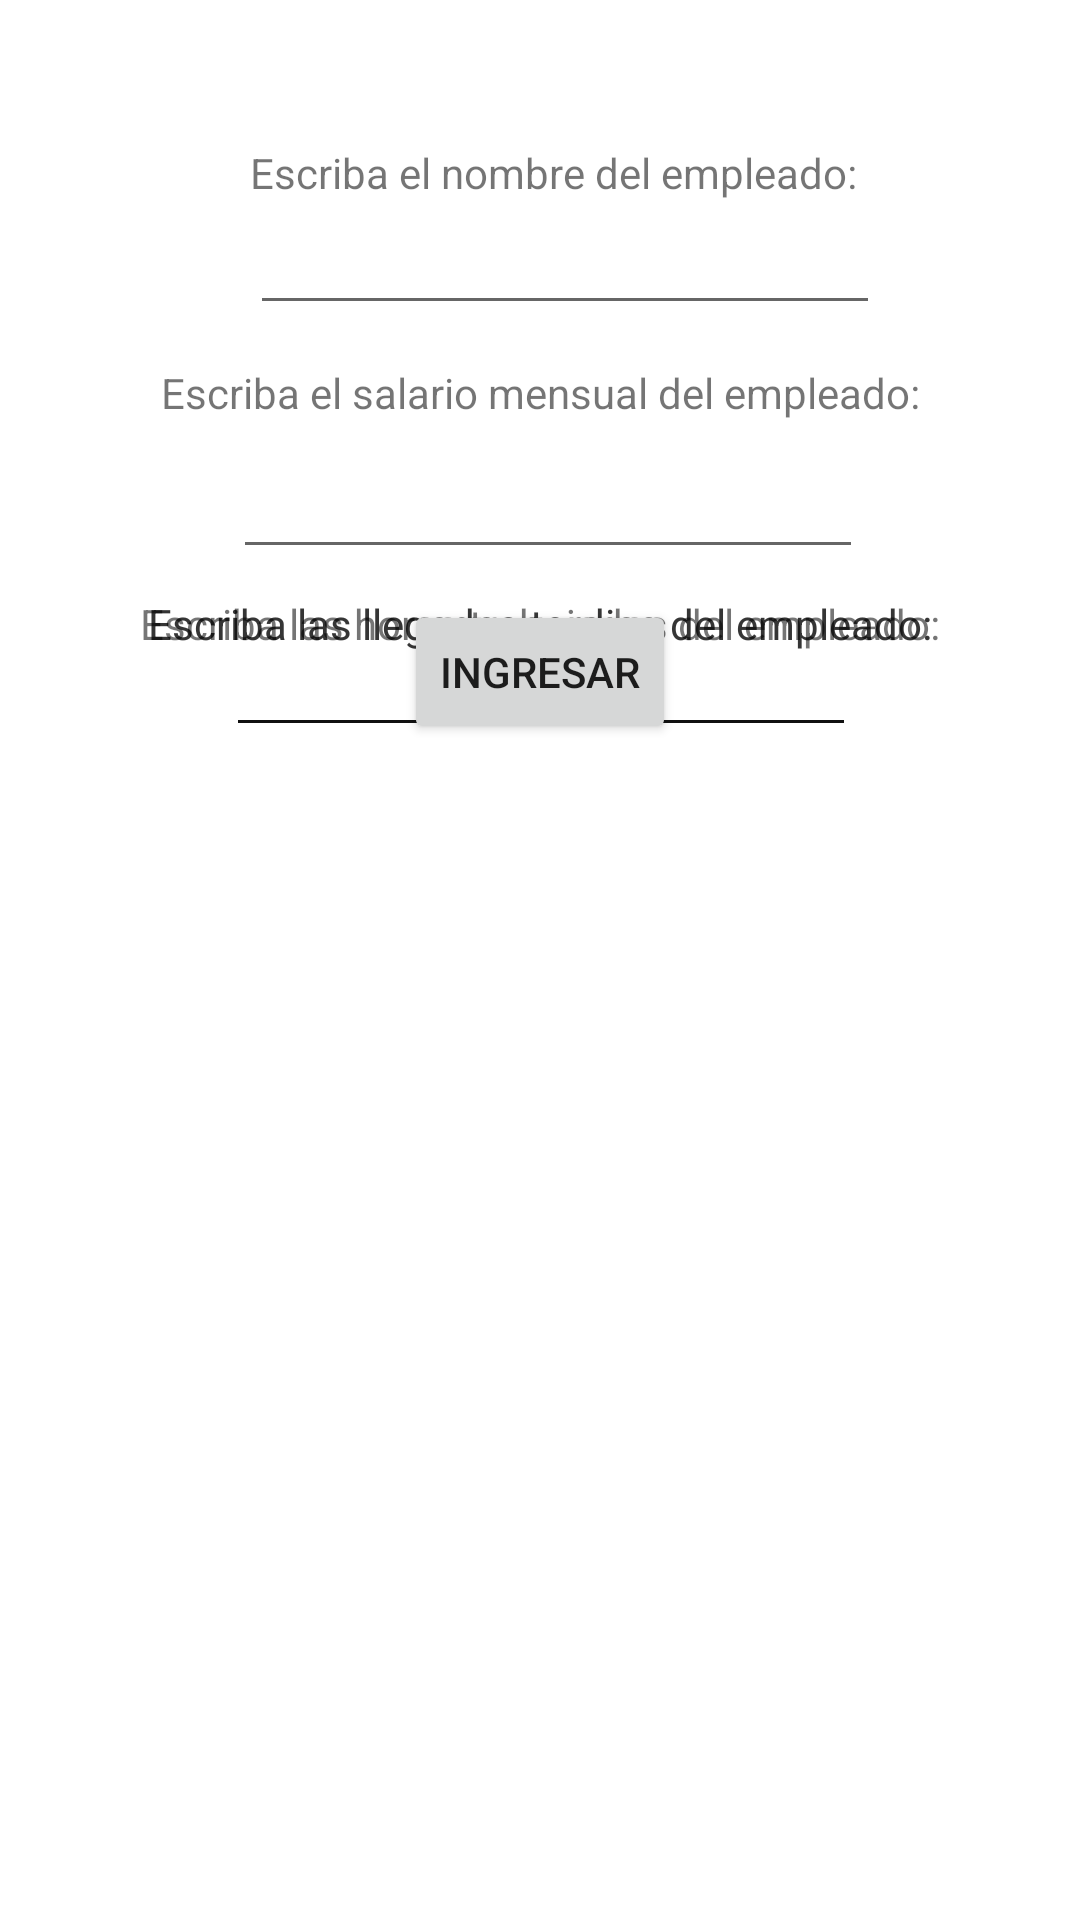

This screen was rendered from an Android layout file. Write that file and the resources it references.
<!-- AndroidManifest.xml: application theme Theme.ActividadPractica -->
<!-- res/layout/activity_ejercicio1.xml -->
<?xml version="1.0" encoding="utf-8"?>
<androidx.constraintlayout.widget.ConstraintLayout xmlns:android="http://schemas.android.com/apk/res/android"
    xmlns:app="http://schemas.android.com/apk/res-auto"
    xmlns:tools="http://schemas.android.com/tools"
    android:layout_width="match_parent"
    android:layout_height="match_parent">

    <TextView
        android:id="@+id/textView"
        android:layout_width="wrap_content"
        android:layout_height="wrap_content"
        android:layout_marginTop="48dp"
        android:text="Escriba el nombre del empleado:"
        app:layout_constraintEnd_toEndOf="parent"
        app:layout_constraintHorizontal_bias="0.529"
        app:layout_constraintStart_toStartOf="parent"
        app:layout_constraintTop_toTopOf="parent" />

    <EditText
        android:id="@+id/editText"
        android:layout_width="wrap_content"
        android:layout_height="wrap_content"
        android:ems="10"
        android:inputType="text"
        app:layout_constraintStart_toStartOf="@+id/textView"
        app:layout_constraintTop_toBottomOf="@+id/textView"
        tools:ignore="TouchTargetSizeCheck,TouchTargetSizeCheck,SpeakableTextPresentCheck,SpeakableTextPresentCheck" />

    <TextView
        android:id="@+id/textView1"
        android:layout_width="wrap_content"
        android:layout_height="wrap_content"
        android:layout_marginTop="13dp"
        android:text="Escriba el salario mensual del empleado:"
        app:layout_constraintEnd_toEndOf="parent"
        app:layout_constraintStart_toStartOf="parent"
        app:layout_constraintTop_toBottomOf="@+id/editText" />

    <EditText
        android:id="@+id/editTex1"
        android:layout_width="wrap_content"
        android:layout_height="wrap_content"
        android:layout_marginTop="8dp"
        android:layout_marginEnd="19dp"
        android:ems="10"
        android:inputType="number"
        app:layout_constraintEnd_toEndOf="@+id/textView1"
        app:layout_constraintTop_toBottomOf="@+id/textView1"
        tools:ignore="SpeakableTextPresentCheck,SpeakableTextPresentCheck,TouchTargetSizeCheck,TouchTargetSizeCheck" />

    <TextView
        android:id="@+id/textView2"
        android:layout_width="wrap_content"
        android:layout_height="wrap_content"
        android:text="Escriba las llegadas tardias del empleado:"
        app:layout_constraintBottom_toTopOf="@+id/editTex2"
        app:layout_constraintEnd_toEndOf="parent"
        app:layout_constraintStart_toStartOf="parent"
        app:layout_constraintTop_toTopOf="@+id/editTex2" />

    <EditText
        android:id="@+id/editTex2"
        android:layout_width="wrap_content"
        android:layout_height="wrap_content"
        android:layout_marginStart="26dp"
        android:layout_marginTop="18dp"
        android:ems="10"
        android:inputType="number"
        app:layout_constraintStart_toStartOf="@+id/textView2"
        app:layout_constraintTop_toBottomOf="@+id/editTex1"
        tools:ignore="SpeakableTextPresentCheck,SpeakableTextPresentCheck,TouchTargetSizeCheck,TouchTargetSizeCheck" />
    <TextView
        android:id="@+id/textView3"
        android:layout_width="wrap_content"
        android:layout_height="wrap_content"
        android:text="Escriba las llegadas tardias del empleado:"
        app:layout_constraintBottom_toTopOf="@+id/editTex2"
        app:layout_constraintEnd_toEndOf="parent"
        app:layout_constraintStart_toStartOf="parent"
        app:layout_constraintTop_toTopOf="@+id/editTex2" />

    <EditText
        android:id="@+id/editTex3"
        android:layout_width="wrap_content"
        android:layout_height="wrap_content"
        android:layout_marginStart="26dp"
        android:layout_marginTop="18dp"
        android:ems="10"
        android:inputType="number"
        app:layout_constraintStart_toStartOf="@+id/textView2"
        app:layout_constraintTop_toBottomOf="@+id/editTex1"
        tools:ignore="SpeakableTextPresentCheck,SpeakableTextPresentCheck,TouchTargetSizeCheck,TouchTargetSizeCheck" />
    <TextView
        android:id="@+id/textView4"
        android:layout_width="wrap_content"
        android:layout_height="wrap_content"
        android:text="Escriba las horas trabajadas del empleado:"
        app:layout_constraintBottom_toTopOf="@+id/editTex2"
        app:layout_constraintEnd_toEndOf="parent"
        app:layout_constraintStart_toStartOf="parent"
        app:layout_constraintTop_toTopOf="@+id/editTex2" />

    <EditText
        android:id="@+id/editTex4"
        android:layout_width="wrap_content"
        android:layout_height="wrap_content"
        android:layout_marginStart="26dp"
        android:layout_marginTop="18dp"
        android:ems="10"
        android:inputType="number"
        app:layout_constraintStart_toStartOf="@+id/textView2"
        app:layout_constraintTop_toBottomOf="@+id/editTex1"
        tools:ignore="SpeakableTextPresentCheck,SpeakableTextPresentCheck,TouchTargetSizeCheck,TouchTargetSizeCheck" />

    <Button
        android:id="@+id/button"
        android:layout_width="wrap_content"
        android:layout_height="wrap_content"
        android:layout_marginBottom="392dp"
        android:onClick="ingresar"
        android:text="Ingresar"
        app:layout_constraintBottom_toBottomOf="parent"
        app:layout_constraintEnd_toEndOf="parent"
        app:layout_constraintStart_toStartOf="parent" />

</androidx.constraintlayout.widget.ConstraintLayout>
<!-- resources referenced by this layout -->
<resources>
  <style name="Theme.ActividadPractica" parent="Theme.MaterialComponents.DayNight.DarkActionBar">
          
          <item name="colorPrimary">@color/purple_500</item>
          <item name="colorPrimaryVariant">@color/purple_700</item>
          <item name="colorOnPrimary">@color/white</item>
          
          <item name="colorSecondary">@color/teal_200</item>
          <item name="colorSecondaryVariant">@color/teal_700</item>
          <item name="colorOnSecondary">@color/black</item>
          
          <item name="android:statusBarColor" tools:targetApi="l">?attr/colorPrimaryVariant</item>
          
      </style>
  <!-- not gathered from this repository: default colours our renderer supplied (Android Studio template values) -->
  <color name="purple_500">#FF6200EE</color>
  <color name="purple_700">#FF3700B3</color>
  <color name="teal_200">#FF03DAC5</color>
  <color name="teal_700">#FF018786</color>
  <color name="black">#FF000000</color>
  <color name="white">#FFFFFFFF</color>
</resources>
